Run: headless pygame with SDL's dummy video driver; simulated clock (each Clock.tick advances the game by its frame time, no real sleeping); random seed 0; keys injected as events and as key.get_pressed() state; mouse plan: one left click at the window centre at the start of phase 2, then a move to the lower-right quarter at the start of phase 3.
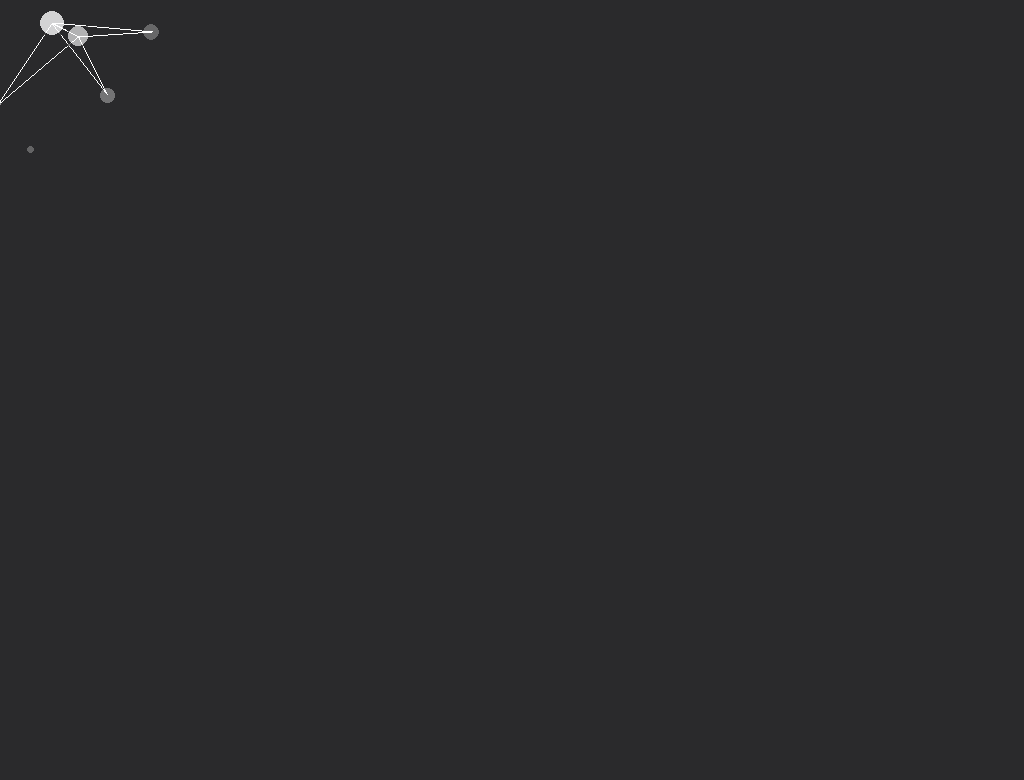
Frame 1 of 4 · flips 1–60 · no input
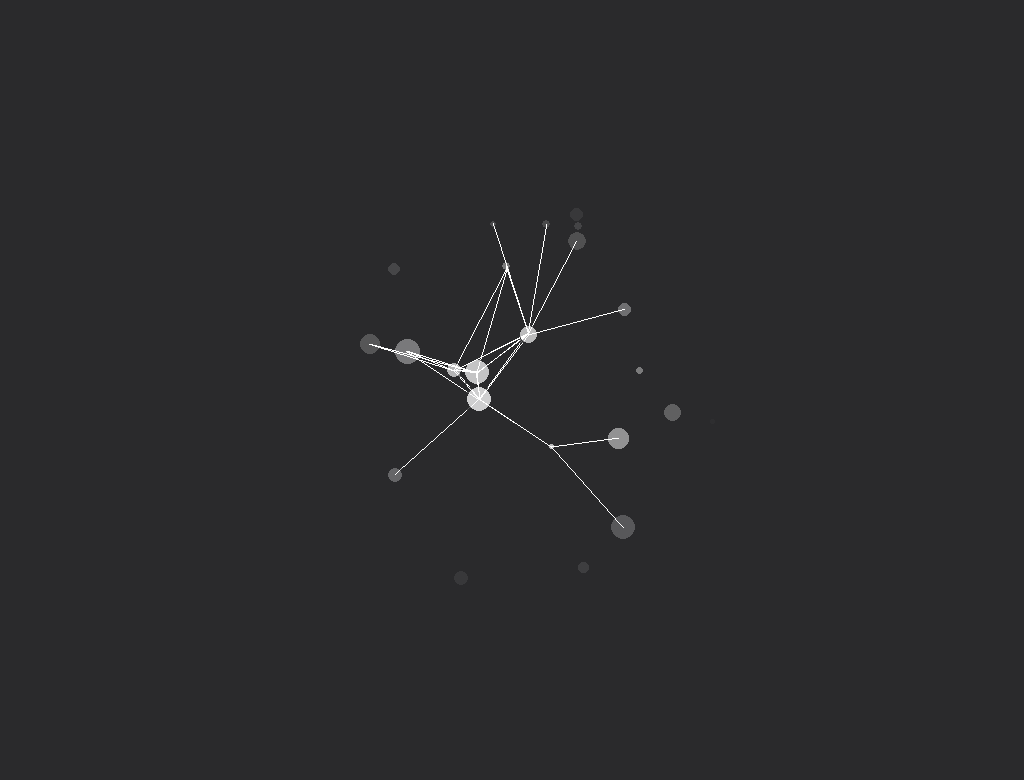
Frame 2 of 4 · flips 61–180 · clicked the window centre · tapped SPACE, RETURN · held RIGHT (→), D
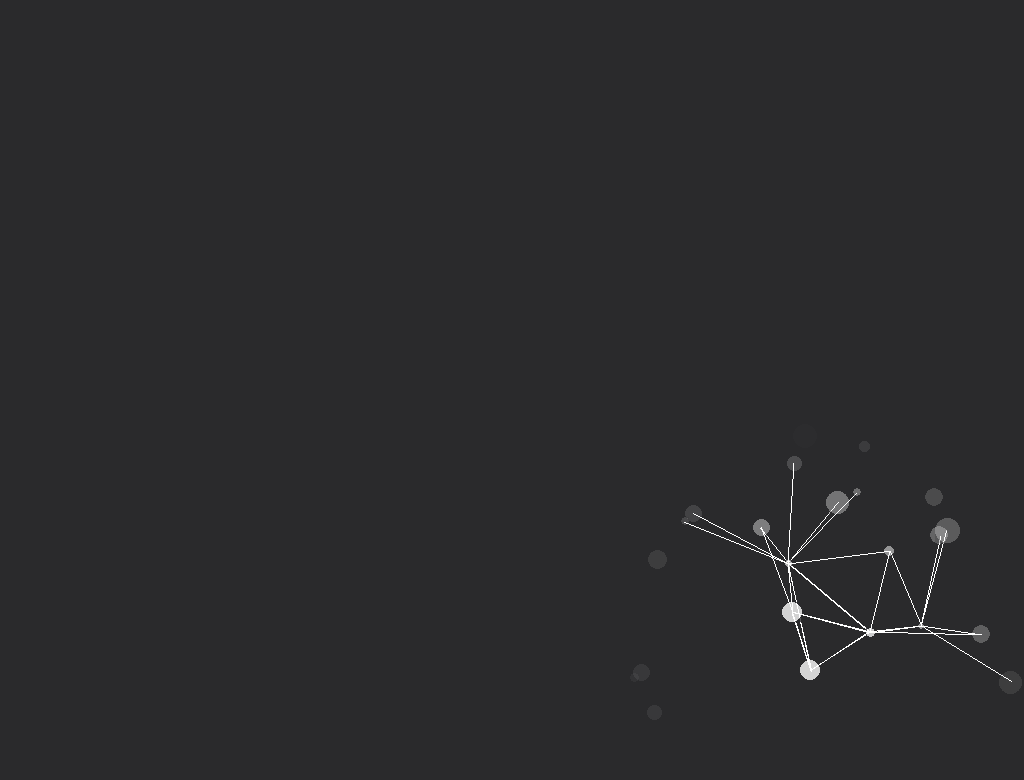
Frame 3 of 4 · flips 181–300 · moved the mouse to the lower-right quarter · held DOWN (↓), S
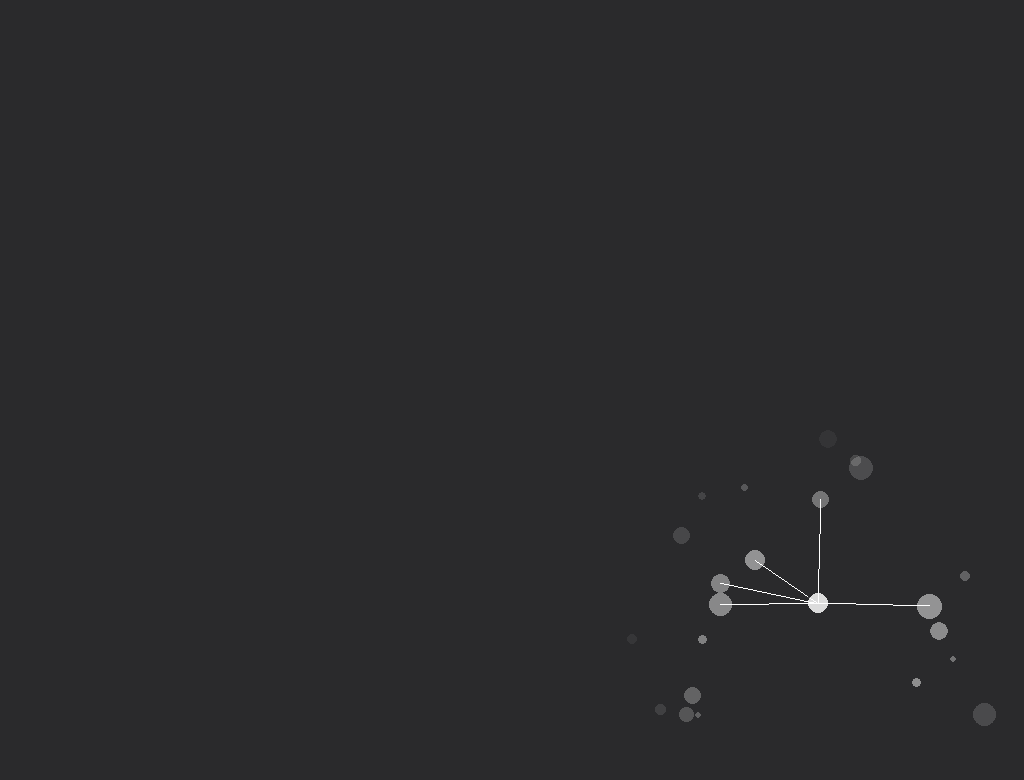
Frame 4 of 4 · flips 301–420 · held LEFT (←), A, UP (↑), W

The pygame program that drew these frames:

import pygame
import sys
import math
import random
from pygame import gfxdraw
pygame.init()

#CONSTANTS
WIDTH,HEIGHT = 1024,780
fps = 60
background_color = (42,42,44)
#end CONSTANTS
screen = pygame.display.set_mode((WIDTH,HEIGHT))
pygame.display.set_caption("Dot Line Simulation - Justin Stitt")
clock = pygame.time.Clock()

mouse_pos = [0,0]
vision_range = 100 # radius that mouse cursor can see dots/lines
dots = []
num_dots = 150



class Dot:
    def __init__(self):
        self.size = random.randint(5,25) # radius of dot
        self.pos = [random.randint(0,WIDTH - self.size),random.randint(0,HEIGHT - self.size)] # x , y position
        self.variance = 50 # how much to stray from original pos
        self.line_draw_range = vision_range * 1.15 # dots draw lines to other dots within 115% of vision range
        self.color = (255,255,255) # dot color
        self.n_pos = [self.pos[0] + random.randint(-self.variance,self.variance),self.pos[1] + random.randint(-self.variance,self.variance)]
        self.speed = 1
    def update(self):
        self.random_movement()
        self.connect_lines()
        self.render()

    def render(self):
        global mouse_pos
        s = pygame.Surface((self.size ,self.size ))
        opacity = 256 - (distance(self.pos[0],self.pos[1],mouse_pos[0],mouse_pos[1]) * 1.25)
        s.set_alpha(opacity)
        s.fill(background_color)
        pygame.draw.ellipse(s,(self.color),(0,0,self.size,self.size))
        screen.blit(s,(self.pos[0],self.pos[1]))
    def connect_lines(self):
        global dots
        for dot in dots:
            p_0 = self.pos[0]#8 bytes
            if( distance(self.pos[0],self.pos[1],dot.pos[0],dot.pos[1]) < self.line_draw_range and dot != self ):
                if(distance(self.pos[0],self.pos[1],mouse_pos[0],mouse_pos[1]) <= vision_range  ):
                    pygame.gfxdraw.line(screen,self.pos[0] + self.size//2,self.pos[1] + self.size//2,dot.pos[0] + dot.size//2,dot.pos[1] + dot.size//2,self.color)
    def random_movement(self):
        if(self.pos[0] > self.n_pos[0]):
            self.pos[0] -= self.speed
        elif(self.pos[0] < self.n_pos[0]):
            self.pos[0] += self.speed
        if(self.pos[1] > self.n_pos[1]):
            self.pos[1] -= self.speed
        elif(self.pos[1] < self.n_pos[1]):
            self.pos[1] += self.speed
        if (self.pos == self.n_pos):
            self.n_pos = [self.pos[0] + random.randint(-self.variance,self.variance),self.pos[1] + random.randint(-self.variance,self.variance)]

def update():
    global mouse_pos
    for event in pygame.event.get():
        if event.type == pygame.QUIT:
            pygame.quit()
            sys.exit()
    mouse_pos = pygame.mouse.get_pos()
    #print(mouse_pos)
    for dot in dots:
        dot.update()
def render():
    pass

def distance(x1,y1,x2,y2):
    """computes and returns the distance between two points"""
    return math.sqrt(  (x2-x1)**2 + (y2-y1)**2 )

for x in range(num_dots):
    dots.append(Dot())


while True:
    screen.fill(background_color)
    update()
    render()
    pygame.display.flip()
    clock.tick(fps)
